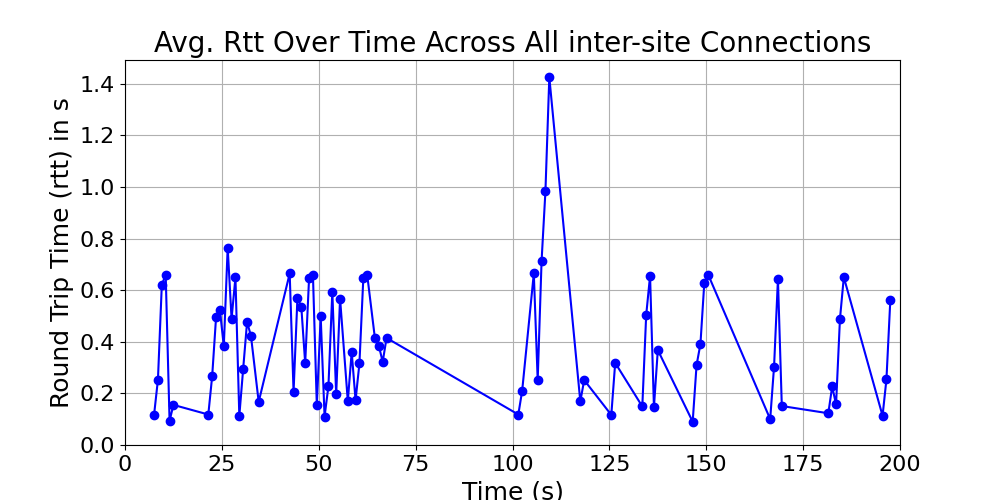

Values plotted in this chart, from the file beside it:
time_bin, rtt, time_bin_mid
[7, 8), 0.1168, 7.5
[8, 9), 0.2532, 8.5
[9, 10), 0.6211, 9.5
[10, 11), 0.6602, 10.5
[11, 12), 0.09359, 11.5
[12, 13), 0.1555, 12.5
[21, 22), 0.1181, 21.5
[22, 23), 0.2675, 22.5
[23, 24), 0.4952, 23.5
[24, 25), 0.5216, 24.5
[25, 26), 0.3831, 25.5
[26, 27), 0.7656, 26.5
[27, 28), 0.4894, 27.5
[28, 29), 0.6499, 28.5
[29, 30), 0.1127, 29.5
[30, 31), 0.2962, 30.5
[31, 32), 0.4766, 31.5
[32, 33), 0.4236, 32.5
[34, 35), 0.1672, 34.5
[42, 43), 0.665, 42.5
[43, 44), 0.2059, 43.5
[44, 45), 0.5707, 44.5
[45, 46), 0.5354, 45.5
[46, 47), 0.3166, 46.5
[47, 48), 0.6464, 47.5
[48, 49), 0.6603, 48.5
[49, 50), 0.1538, 49.5
[50, 51), 0.4984, 50.5
[51, 52), 0.1101, 51.5
[52, 53), 0.2284, 52.5
[53, 54), 0.5936, 53.5
[54, 55), 0.1959, 54.5
[55, 56), 0.5676, 55.5
[57, 58), 0.1698, 57.5
[58, 59), 0.3603, 58.5
[59, 60), 0.1735, 59.5
[60, 61), 0.3169, 60.5
[61, 62), 0.6462, 61.5
[62, 63), 0.6601, 62.5
[64, 65), 0.4131, 64.5
[65, 66), 0.385, 65.5
[66, 67), 0.3224, 66.5
[67, 68), 0.415, 67.5
[101, 102), 0.1181, 101.5
[102, 103), 0.2109, 102.5
[105, 106), 0.665, 105.5
[106, 107), 0.2521, 106.5
[107, 108), 0.7125, 107.5
[108, 109), 0.9843, 108.5
[109, 110), 1.426, 109.5
[117, 118), 0.1688, 117.5
[118, 119), 0.2516, 118.5
[125, 126), 0.1166, 125.5
[126, 127), 0.3184, 126.5
[133, 134), 0.1493, 133.5
[134, 135), 0.5038, 134.5
[135, 136), 0.6557, 135.5
[136, 137), 0.1471, 136.5
[137, 138), 0.3681, 137.5
[146, 147), 0.09029, 146.5
... 16 more rows
